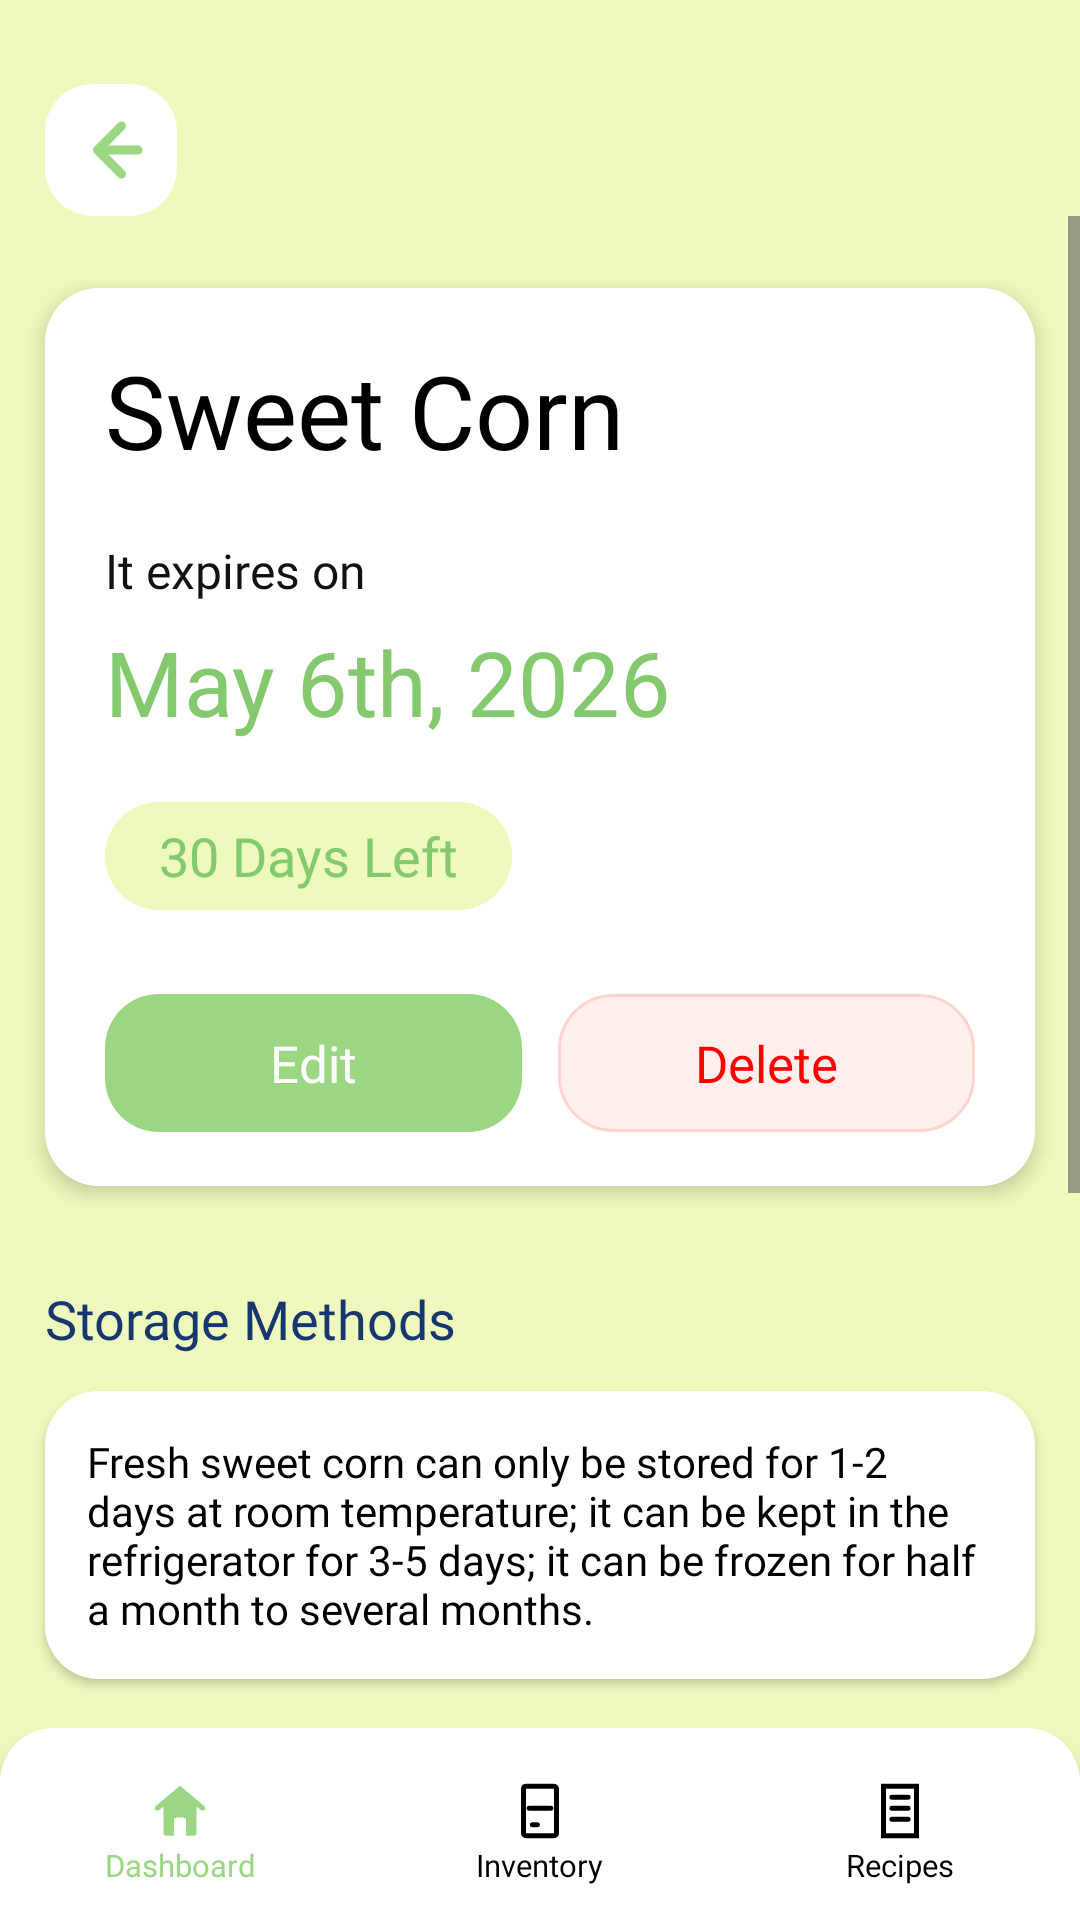

This screen was rendered from an Android layout file. Write that file and the resources it references.
<!-- AndroidManifest.xml: application theme Theme.FreshMind -->
<!-- res/layout/layout_ingredient_detail.xml -->
﻿<?xml version="1.0" encoding="utf-8"?>
<LinearLayout xmlns:android="http://schemas.android.com/apk/res/android"
    android:layout_width="match_parent"
    android:layout_height="match_parent"
    android:background="@drawable/bg_app"
    android:clipChildren="true"
    android:clipToPadding="true"
    android:orientation="vertical">

    <FrameLayout
        android:layout_width="match_parent"
        android:layout_height="@dimen/header_height"
        android:background="@drawable/bg_app"
        android:clipChildren="false"
        android:clipToPadding="false"
        android:paddingLeft="@dimen/screen_padding"
        android:paddingTop="@dimen/header_top_padding"
        android:paddingRight="@dimen/screen_padding">

        <ImageButton
            android:id="@+id/ingredientDetailBackButton"
            android:layout_width="44dp"
            android:layout_height="44dp"
            android:layout_gravity="start|bottom"
            android:background="@drawable/bg_back_icon_button"
            android:contentDescription="@string/back"
            android:minWidth="0dp"
            android:minHeight="0dp"
            android:padding="8dp"
            android:scaleType="center"
            android:src="@drawable/ic_back_arrow" />
    </FrameLayout>

    <ScrollView
        android:layout_width="match_parent"
        android:layout_height="0dp"
        android:clipChildren="true"
        android:clipToPadding="true"
        android:layout_weight="1">

        <LinearLayout
            android:layout_width="match_parent"
            android:layout_height="wrap_content"
            android:clipChildren="false"
            android:clipToPadding="false"
            android:orientation="vertical"
            android:paddingLeft="@dimen/screen_padding"
            android:paddingTop="24dp"
            android:paddingRight="@dimen/screen_padding"
            android:paddingBottom="@dimen/content_bottom_nav_gap">

            <LinearLayout
                android:layout_width="match_parent"
                android:layout_height="wrap_content"
                android:background="@drawable/bg_card_white"
                android:clipChildren="false"
                android:clipToPadding="false"
                android:elevation="4dp"
                android:orientation="vertical"
                android:paddingLeft="20dp"
                android:paddingTop="18dp"
                android:paddingRight="20dp"
                android:paddingBottom="18dp">

                <TextView
                    android:id="@+id/ingredientDetailName"
                    android:layout_width="match_parent"
                    android:layout_height="wrap_content"
                    android:fontFamily="@font/roboto_bold"
                    android:text="Sweet Corn"
                    android:textColor="@color/black"
                    android:textSize="34sp" />

                <TextView
                    android:layout_width="wrap_content"
                    android:layout_height="wrap_content"
                    android:layout_marginTop="20dp"
                    android:fontFamily="@font/roboto_bold"
                    android:text="It expires on"
                    android:textColor="@color/fresh_text"
                    android:textSize="16sp" />

                <TextView
                    android:id="@+id/ingredientDetailExpiryDate"
                    android:layout_width="wrap_content"
                    android:layout_height="wrap_content"
                    android:layout_marginTop="6dp"
                    android:fontFamily="@font/roboto_bold"
                    android:text="May 6th, 2026"
                    android:textColor="@color/fresh_green_dark"
                    android:textSize="30sp" />

                <TextView
                    android:id="@+id/ingredientDetailDaysLeft"
                    android:layout_width="wrap_content"
                    android:layout_height="36dp"
                    android:layout_marginTop="20dp"
                    android:background="@drawable/bg_days_left_tag"
                    android:fontFamily="@font/roboto_bold"
                    android:gravity="center"
                    android:minWidth="132dp"
                    android:paddingLeft="18dp"
                    android:paddingRight="18dp"
                    android:text="30 Days Left"
                    android:textColor="@color/fresh_green_dark"
                    android:textSize="18sp" />

                <LinearLayout
                    android:layout_width="match_parent"
                    android:layout_height="wrap_content"
                    android:layout_marginTop="28dp"
                    android:clipChildren="false"
                    android:clipToPadding="false"
                    android:gravity="center"
                    android:orientation="horizontal">

                    <TextView
                        android:id="@+id/ingredientEditButton"
                        android:layout_width="0dp"
                        android:layout_height="46dp"
                        android:layout_weight="1"
                        android:background="@drawable/bg_tag_green"
                        android:fontFamily="@font/roboto_bold"
                        android:gravity="center"
                        android:text="@string/edit"
                        android:textColor="@color/white"
                        android:textSize="17sp" />

                    <TextView
                        android:id="@+id/ingredientDeleteButton"
                        android:layout_width="0dp"
                        android:layout_height="46dp"
                        android:layout_marginLeft="12dp"
                        android:layout_weight="1"
                        android:background="@drawable/bg_tag_red"
                        android:fontFamily="@font/roboto_bold"
                        android:gravity="center"
                        android:text="@string/delete"
                        android:textColor="@color/fresh_red"
                        android:textSize="17sp" />
                </LinearLayout>
            </LinearLayout>

            <TextView android:layout_width="match_parent" android:layout_height="wrap_content" android:layout_marginTop="32dp" android:fontFamily="@font/roboto_bold" android:text="Storage Methods" android:textColor="@color/fresh_blue" android:textSize="18sp" />
            <TextView android:id="@+id/ingredientStorageMethodsText" android:layout_width="match_parent" android:layout_height="wrap_content" android:layout_marginTop="12dp" android:background="@drawable/bg_card_white" android:elevation="2dp" android:fontFamily="@font/roboto_regular" android:padding="14dp" android:text="Fresh sweet corn can only be stored for 1-2 days at room temperature; it can be kept in the refrigerator for 3-5 days; it can be frozen for half a month to several months." android:textColor="@color/black" android:textSize="14sp" />

            <TextView android:layout_width="match_parent" android:layout_height="wrap_content" android:layout_marginTop="32dp" android:fontFamily="@font/roboto_bold" android:text="Related Recipes" android:textColor="@color/fresh_blue" android:textSize="18sp" />
            <HorizontalScrollView android:layout_width="match_parent" android:layout_height="wrap_content" android:layout_marginTop="12dp" android:clipChildren="false" android:clipToPadding="false" android:paddingLeft="2dp" android:paddingRight="32dp" android:scrollbars="none">
                <LinearLayout android:id="@+id/ingredientRelatedRecipesContainer" android:layout_width="wrap_content" android:layout_height="wrap_content" android:orientation="horizontal">
                    <include layout="@layout/item_recipe_card" android:layout_marginRight="14dp" />
                    <include layout="@layout/item_recipe_card" />
                </LinearLayout>
            </HorizontalScrollView>
        </LinearLayout>
    </ScrollView>

    <include layout="@layout/partial_bottom_nav" />
</LinearLayout>
<!-- res/layout/item_recipe_card.xml (included above) -->
﻿<?xml version="1.0" encoding="utf-8"?>
<LinearLayout xmlns:android="http://schemas.android.com/apk/res/android"
    android:layout_width="196dp"
    android:layout_height="200dp"
    android:layout_marginRight="2dp"
    android:background="@drawable/bg_card_white"
    android:elevation="4dp"
    android:orientation="vertical"
    android:padding="8dp">

    <ImageView
        android:id="@+id/recipeCardImage"
        android:layout_width="match_parent"
        android:layout_height="135dp"
        android:background="@drawable/bg_recipe_image_placeholder"
        android:clipToOutline="true"
        android:scaleType="centerCrop" />

    <TextView
        android:layout_width="match_parent"
        android:layout_height="wrap_content"
        android:layout_marginTop="6dp"
        android:fontFamily="@font/roboto_medium"
        android:text="Garlic Onion Scrambled Eggs"
        android:textColor="@color/fresh_text"
        android:textSize="12sp" />

    <TextView
        android:layout_width="match_parent"
        android:layout_height="25dp"
        android:fontFamily="@font/roboto_regular"
        android:text="eggs, onion, garlic, cooking oil, salt, black pepper"
        android:textColor="@color/fresh_text"
        android:textSize="9sp"
        android:textStyle="italic" />
</LinearLayout>
<!-- res/layout/partial_bottom_nav.xml (included above) -->
﻿<?xml version="1.0" encoding="utf-8"?>
<LinearLayout xmlns:android="http://schemas.android.com/apk/res/android"
    android:id="@+id/bottomNav"
    android:layout_width="match_parent"
    android:layout_height="@dimen/bottom_nav_height"
    android:background="@drawable/bg_bottom_nav"
    android:clipChildren="false"
    android:clipToPadding="false"
    android:elevation="4dp"
    android:gravity="center"
    android:orientation="horizontal"
    android:paddingTop="5.5dp">

    <LinearLayout
        android:id="@+id/navDashboard"
        android:layout_width="0dp"
        android:layout_height="match_parent"
        android:layout_weight="1"
        android:clickable="true"
        android:focusable="true"
        android:gravity="center"
        android:orientation="vertical">

        <ImageView
            android:id="@+id/navDashboardIcon"
            android:layout_width="22dp"
            android:layout_height="22dp"
            android:src="@drawable/ic_home_active" />

        <TextView
            android:id="@+id/navDashboardText"
            android:layout_width="wrap_content"
            android:layout_height="wrap_content"
            android:fontFamily="@font/roboto_medium"
            android:text="@string/nav_dashboard"
            android:textColor="@color/fresh_green"
            android:textSize="10.4sp" />
    </LinearLayout>

    <LinearLayout
        android:id="@+id/navInventory"
        android:layout_width="0dp"
        android:layout_height="match_parent"
        android:layout_weight="1"
        android:clickable="true"
        android:focusable="true"
        android:gravity="center"
        android:orientation="vertical">

        <ImageView
            android:id="@+id/navInventoryIcon"
            android:layout_width="22dp"
            android:layout_height="22dp"
            android:src="@drawable/ic_inventory" />

        <TextView
            android:id="@+id/navInventoryText"
            android:layout_width="wrap_content"
            android:layout_height="wrap_content"
            android:fontFamily="@font/roboto_medium"
            android:text="@string/nav_inventory"
            android:textColor="@color/black"
            android:textSize="10.4sp" />
    </LinearLayout>

    <LinearLayout
        android:id="@+id/navRecipes"
        android:layout_width="0dp"
        android:layout_height="match_parent"
        android:layout_weight="1"
        android:clickable="true"
        android:focusable="true"
        android:gravity="center"
        android:orientation="vertical">

        <ImageView
            android:id="@+id/navRecipesIcon"
            android:layout_width="22dp"
            android:layout_height="22dp"
            android:src="@drawable/ic_recipes" />

        <TextView
            android:id="@+id/navRecipesText"
            android:layout_width="wrap_content"
            android:layout_height="wrap_content"
            android:fontFamily="@font/roboto_medium"
            android:text="@string/nav_recipes"
            android:textColor="@color/black"
            android:textSize="10.4sp" />
    </LinearLayout>
</LinearLayout>
<!-- resources referenced by this layout -->
<resources>
  <color name="black">#FF000000</color>
  <color name="fresh_blue">#17356F</color>
  <color name="fresh_green">#9BD783</color>
  <color name="fresh_green_dark">#84C96D</color>
  <color name="fresh_red">#FF0000</color>
  <color name="fresh_text">#111111</color>
  <color name="white">#FFFFFFFF</color>
  <dimen name="bottom_nav_height">64dp</dimen>
  <dimen name="content_bottom_nav_gap">24dp</dimen>
  <dimen name="header_height">72dp</dimen>
  <dimen name="header_top_padding">22dp</dimen>
  <dimen name="screen_padding">15dp</dimen>
  <!-- drawable bg_app (drawable) -->
  <?xml version="1.0" encoding="utf-8"?>
  <shape xmlns:android="http://schemas.android.com/apk/res/android">
      <solid android:color="@color/fresh_bg" />
  </shape>
  <!-- drawable bg_back_icon_button (drawable) -->
  <?xml version="1.0" encoding="utf-8"?>
  <shape xmlns:android="http://schemas.android.com/apk/res/android"
      android:shape="rectangle">
      <solid android:color="@color/fresh_back_button_bg" />
      <corners android:radius="16dp" />
  </shape>
  <!-- drawable bg_bottom_nav (drawable) -->
  <?xml version="1.0" encoding="utf-8"?>
  <shape xmlns:android="http://schemas.android.com/apk/res/android">
      <solid android:color="@color/white" />
      <corners
          android:bottomLeftRadius="0dp"
          android:bottomRightRadius="0dp"
          android:topLeftRadius="@dimen/card_radius"
          android:topRightRadius="@dimen/card_radius" />
  </shape>
  <!-- drawable bg_card_white (drawable) -->
  <?xml version="1.0" encoding="utf-8"?>
  <shape xmlns:android="http://schemas.android.com/apk/res/android">
      <solid android:color="@color/fresh_card" />
      <corners android:radius="@dimen/card_radius" />
  </shape>
  <!-- drawable bg_days_left_tag (drawable) -->
  <?xml version="1.0" encoding="utf-8"?>
  <shape xmlns:android="http://schemas.android.com/apk/res/android">
      <solid android:color="@color/fresh_bg" />
      <corners android:radius="18dp" />
  </shape>
  <!-- drawable bg_recipe_image_placeholder (drawable) -->
  <?xml version="1.0" encoding="utf-8"?>
  <shape xmlns:android="http://schemas.android.com/apk/res/android">
      <solid android:color="@color/fresh_placeholder" />
      <corners android:radius="@dimen/card_radius" />
  </shape>
  <!-- drawable bg_tag_green (drawable) -->
  <?xml version="1.0" encoding="utf-8"?>
  <shape xmlns:android="http://schemas.android.com/apk/res/android">
      <solid android:color="@color/fresh_green" />
      <corners android:radius="18dp" />
      <padding android:left="14dp" android:right="14dp" android:top="4dp" android:bottom="4dp" />
  </shape>
  <string name="back">Back</string>
  <string name="delete">Delete</string>
  <string name="edit">Edit</string>
  <string name="nav_dashboard">Dashboard</string>
  <string name="nav_inventory">Inventory</string>
  <string name="nav_recipes">Recipes</string>
  <style name="Theme.FreshMind" parent="Base.Theme.FreshMind" />
  <color name="fresh_bg">#EEFABD</color>
  <color name="fresh_back_button_bg">#FFFFFF</color>
  <dimen name="card_radius">18dp</dimen>
  <color name="fresh_card">#FFFFFF</color>
  <color name="fresh_placeholder">#E4E4E4</color>
  <color name="fresh_tag_red_bg">#FFF0ED</color>
  <color name="fresh_tag_red_stroke">#FFD4CE</color>
  <color name="fresh_back_button_icon">#9BD783</color>
  <style name="Base.Theme.FreshMind" parent="Theme.Material3.DayNight.NoActionBar">
          
          
          <item name="android:windowBackground">@color/fresh_bg</item>
          <item name="android:navigationBarColor">@color/white</item>
          <item name="android:statusBarColor">@color/fresh_bg</item>
      </style>
</resources>
